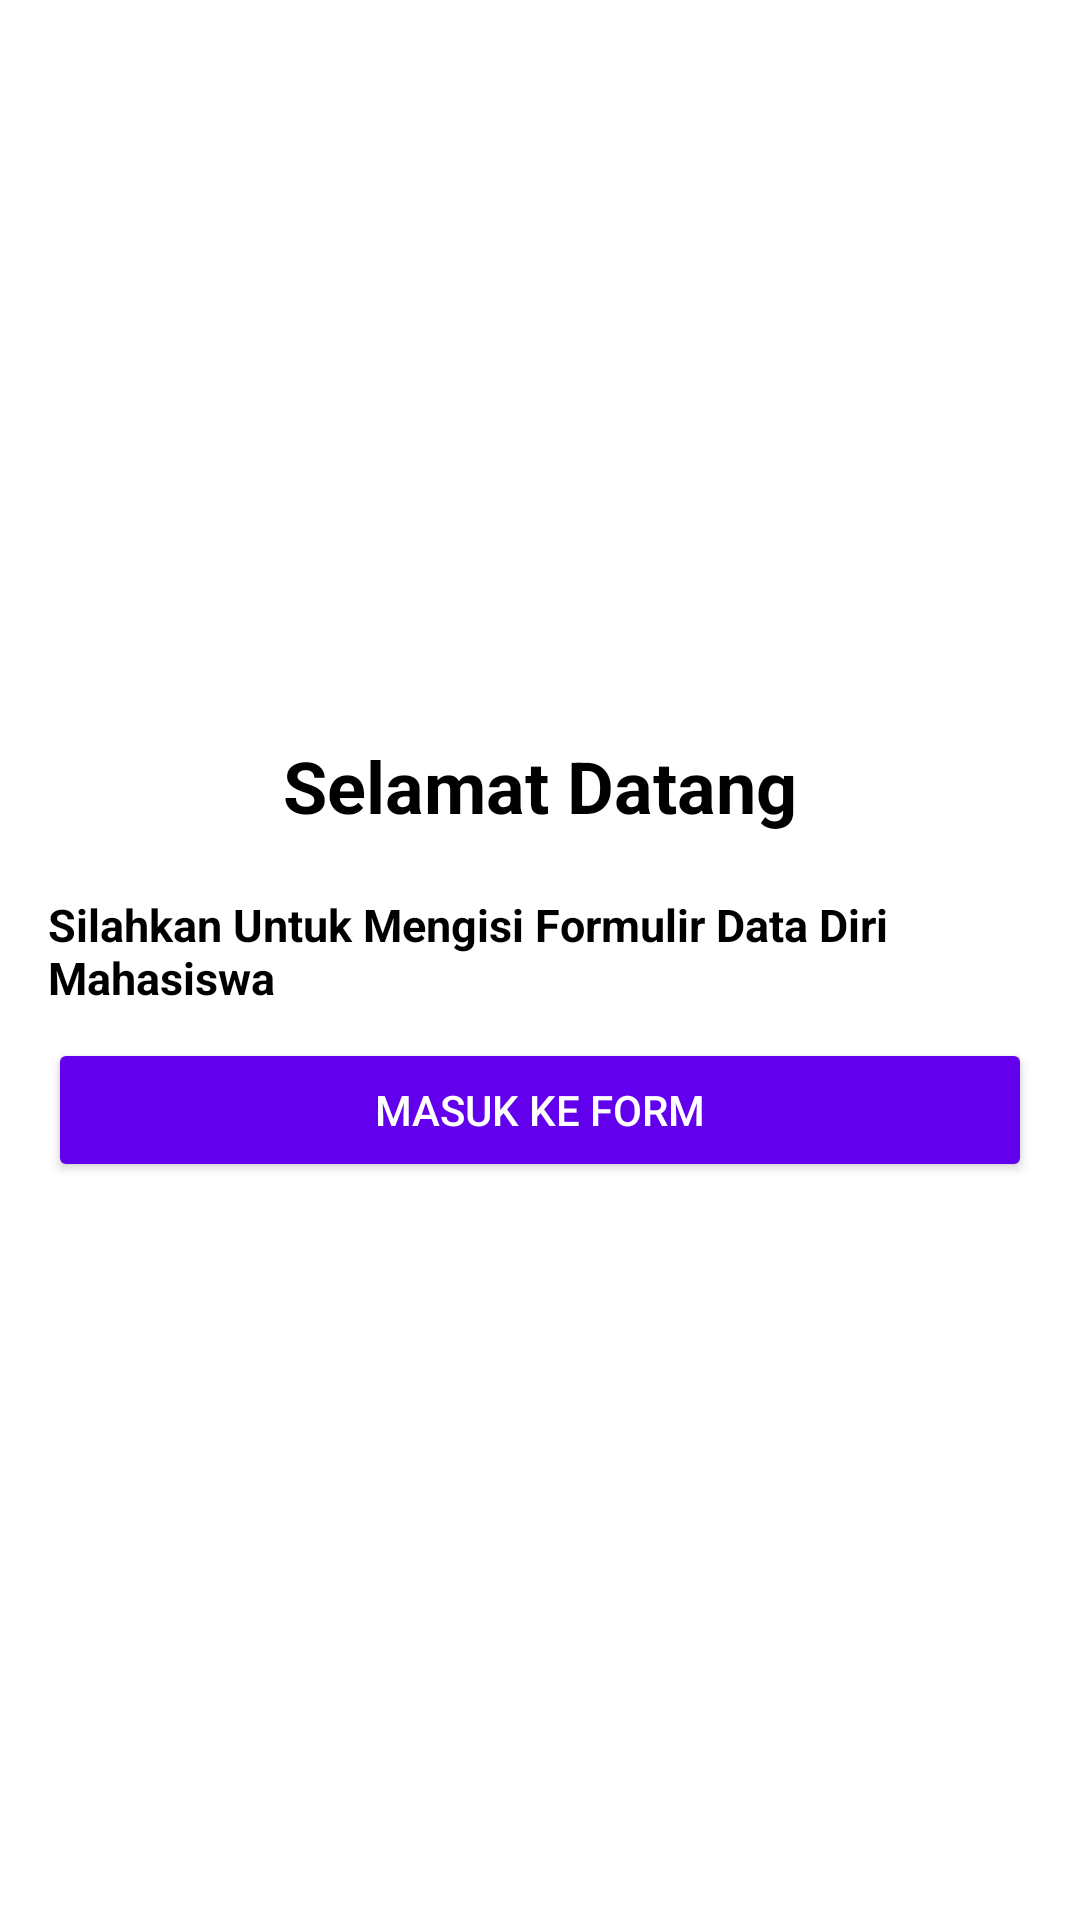

Write the Android layout XML for this screen, with the resource values it uses.
<!-- AndroidManifest.xml: application theme Theme.MobileMI2AKotlin -->
<!-- res/layout/activity_login.xml -->
<?xml version="1.0" encoding="utf-8"?>
<LinearLayout xmlns:android="http://schemas.android.com/apk/res/android"
    android:layout_width="match_parent"
    android:layout_height="match_parent"
    android:orientation="vertical"
    android:gravity="center"
    android:padding="16dp"
    android:background="@color/white">

    <TextView
        android:layout_width="wrap_content"
        android:layout_height="wrap_content"
        android:text="Selamat Datang"
        android:textSize="24sp"
        android:textStyle="bold"
        android:layout_marginBottom="10dp"
        android:textColor="@color/black"/>

    <TextView
        android:layout_width="wrap_content"
        android:layout_height="wrap_content"
        android:text="Silahkan Untuk Mengisi Formulir Data Diri Mahasiswa"
        android:textSize="15dp"
        android:textStyle="bold"
        android:layout_marginTop="10dp"
        android:layout_marginBottom="10dp"
        android:textColor="@color/black"
        />

    <Button
        android:id="@+id/btnLogin"
        android:layout_width="match_parent"
        android:layout_height="wrap_content"
        android:text="Masuk ke Form"
        android:backgroundTint="@color/purple_500"
        android:textColor="@color/white"/>

</LinearLayout>
<!-- resources referenced by this layout -->
<resources>
  <color name="black">#FF000000</color>
  <color name="purple_500">#6200EE</color>
  <color name="white">#FFFFFFFF</color>
  <style name="Theme.MobileMI2AKotlin" parent="Base.Theme.MobileMI2AKotlin" />
  <style name="Base.Theme.MobileMI2AKotlin" parent="Theme.Material3.DayNight.NoActionBar">
          
          
      </style>
</resources>
